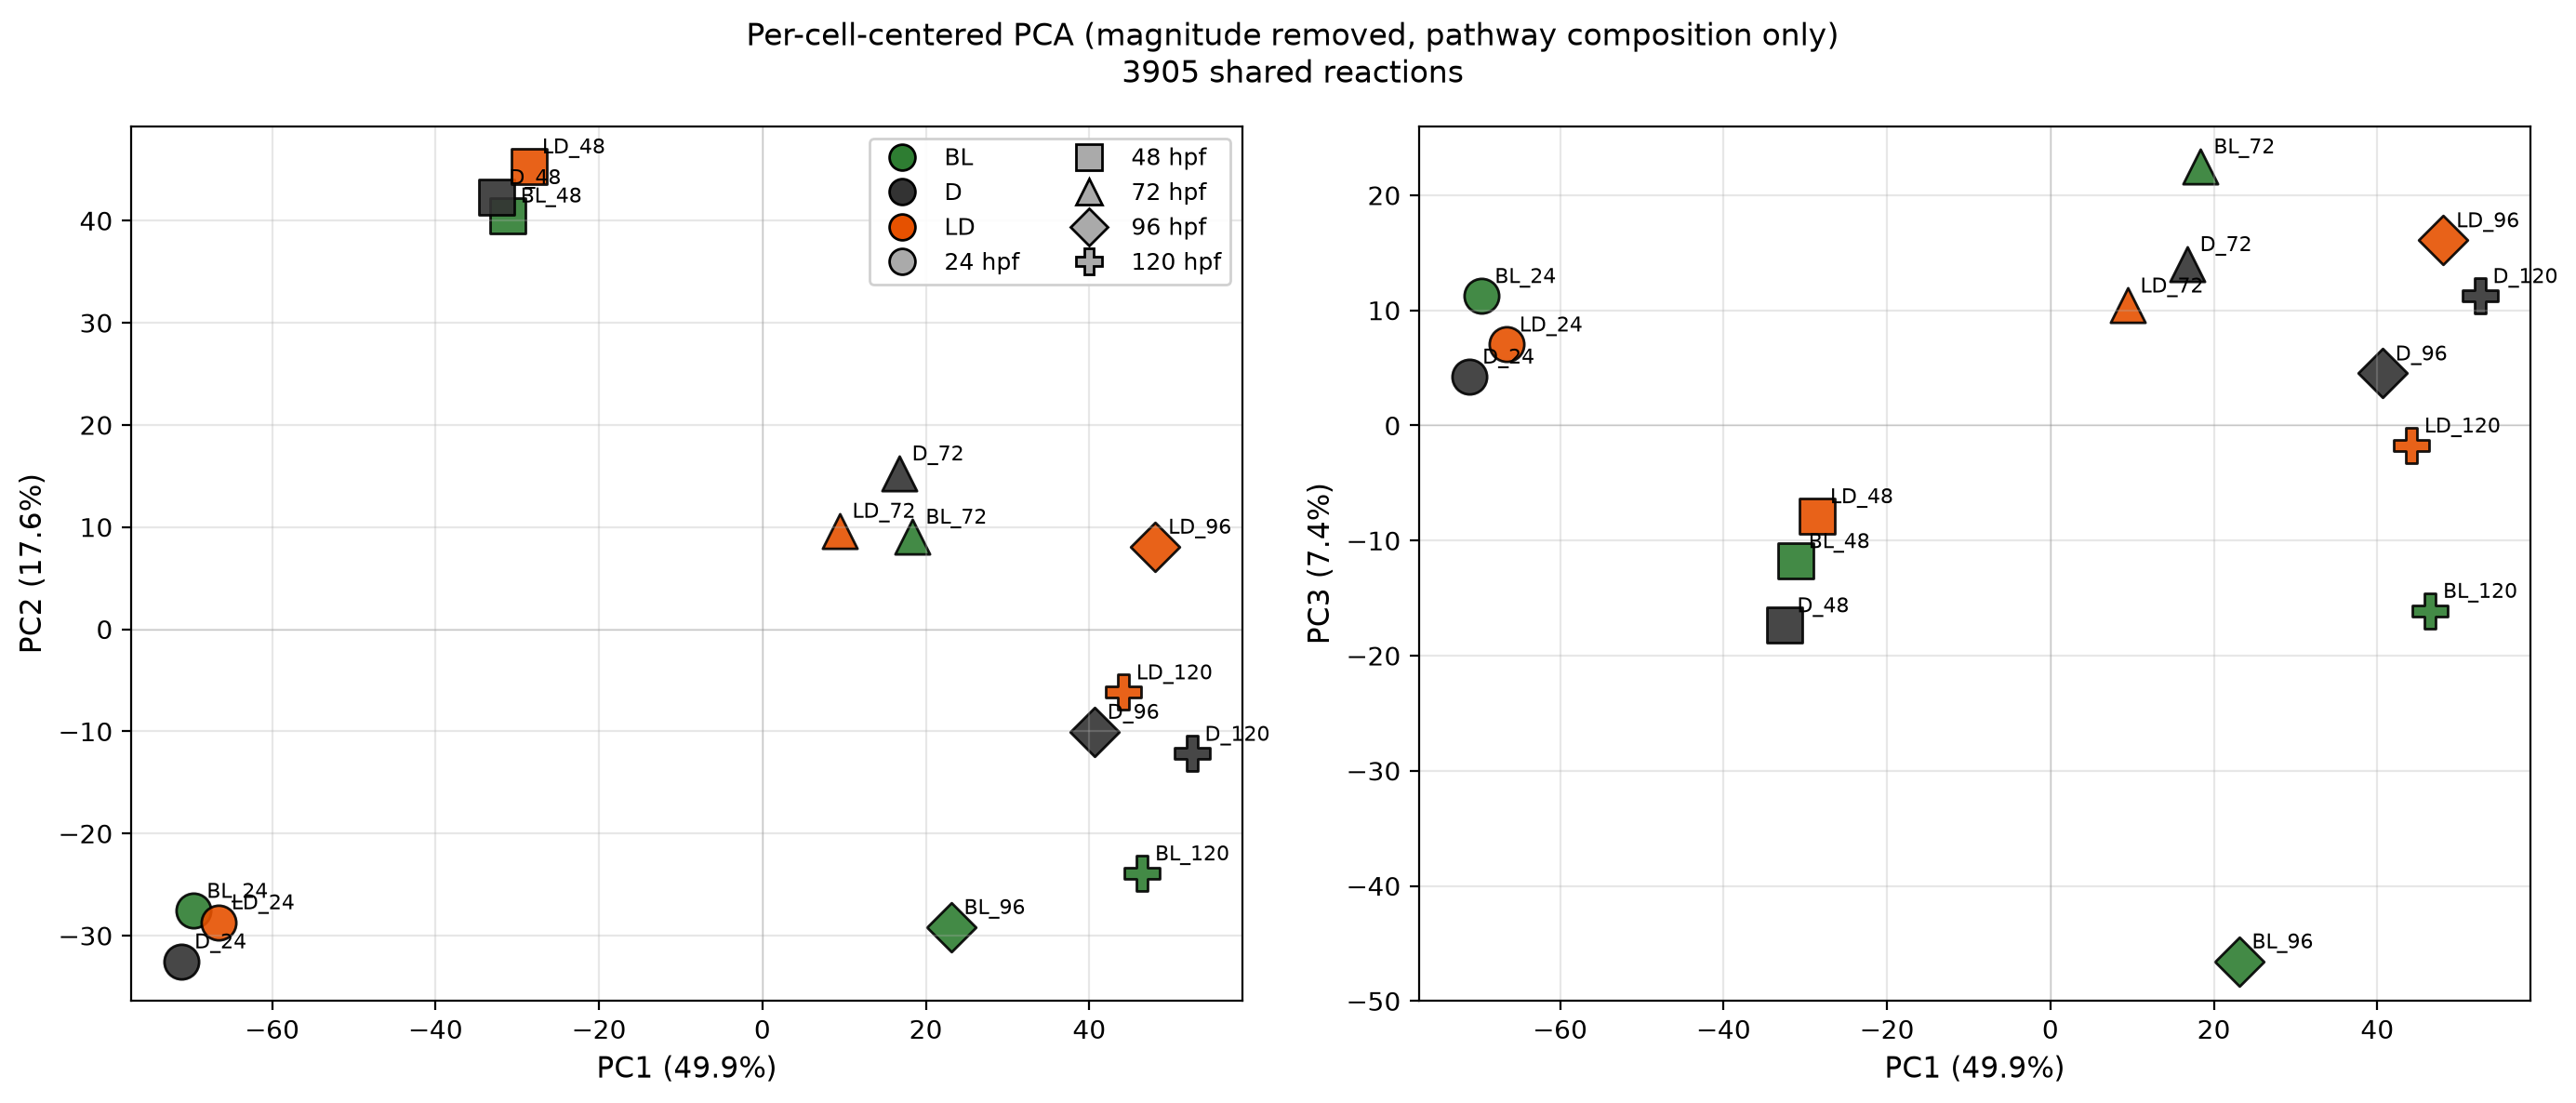

Data behind this chart, as committed beside it:
, PC1, PC2, PC3, condition, hpf, cell_median_log_flux
BL_24, -69.58, -27.57, 11.25, BL, 24, -2.74
BL_48, -31.18, 40.51, -11.77, BL, 48, -2.393
BL_72, 18.4, 9.068, 22.52, BL, 72, -1.966
BL_96, 23.08, -29.15, -46.55, BL, 96, -1.107
BL_120, 46.47, -23.9, -16.1, BL, 120, -1.297
D_24, -71.08, -32.51, 4.257, D, 24, -2.588
D_48, -32.58, 42.31, -17.35, D, 48, -2.35
D_72, 16.72, 15.26, 14.03, D, 72, -1.978
D_96, 40.63, -10.03, 4.526, D, 96, -1.442
D_120, 52.55, -12.19, 11.25, D, 120, -1.414
LD_24, -66.56, -28.68, 7.041, LD, 24, -2.587
LD_48, -28.54, 45.32, -7.879, LD, 48, -2.479
LD_72, 9.419, 9.647, 10.43, LD, 72, -1.903
LD_96, 48.08, 8.087, 16.1, LD, 96, -1.752
LD_120, 44.18, -6.171, -1.736, LD, 120, -1.503
